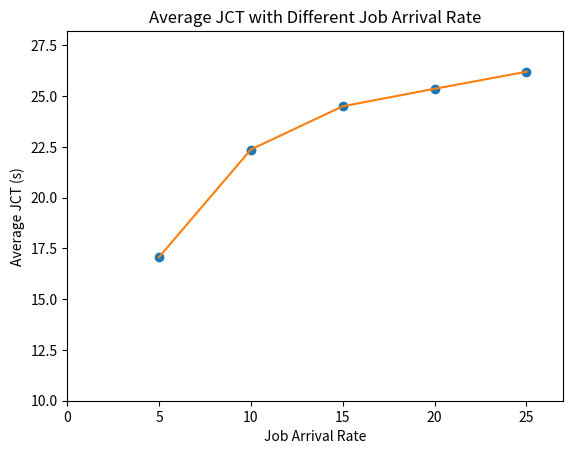

Write Python code to recreate this figure.
import numpy as np
import matplotlib.pyplot as plt

# 五组实验arrival rate
x = [5, 10, 15, 20, 25] 

# 每组对应的平均JCT  
y = [17.07, 22.37, 24.50, 25.36, 26.20]

fig, ax = plt.subplots()

# 绘制数据点  
ax.plot(x, y, 'o') 

# 画图
ax.plot(x, y)
plt.xlabel('Job Arrival Rate')  
plt.ylabel('Average JCT (s)')
plt.title('Average JCT with Different Job Arrival Rate')

ax.set_xlim(0, max(x) + 2)
ax.set_ylim(10, max(y) + 2)

plt.show()